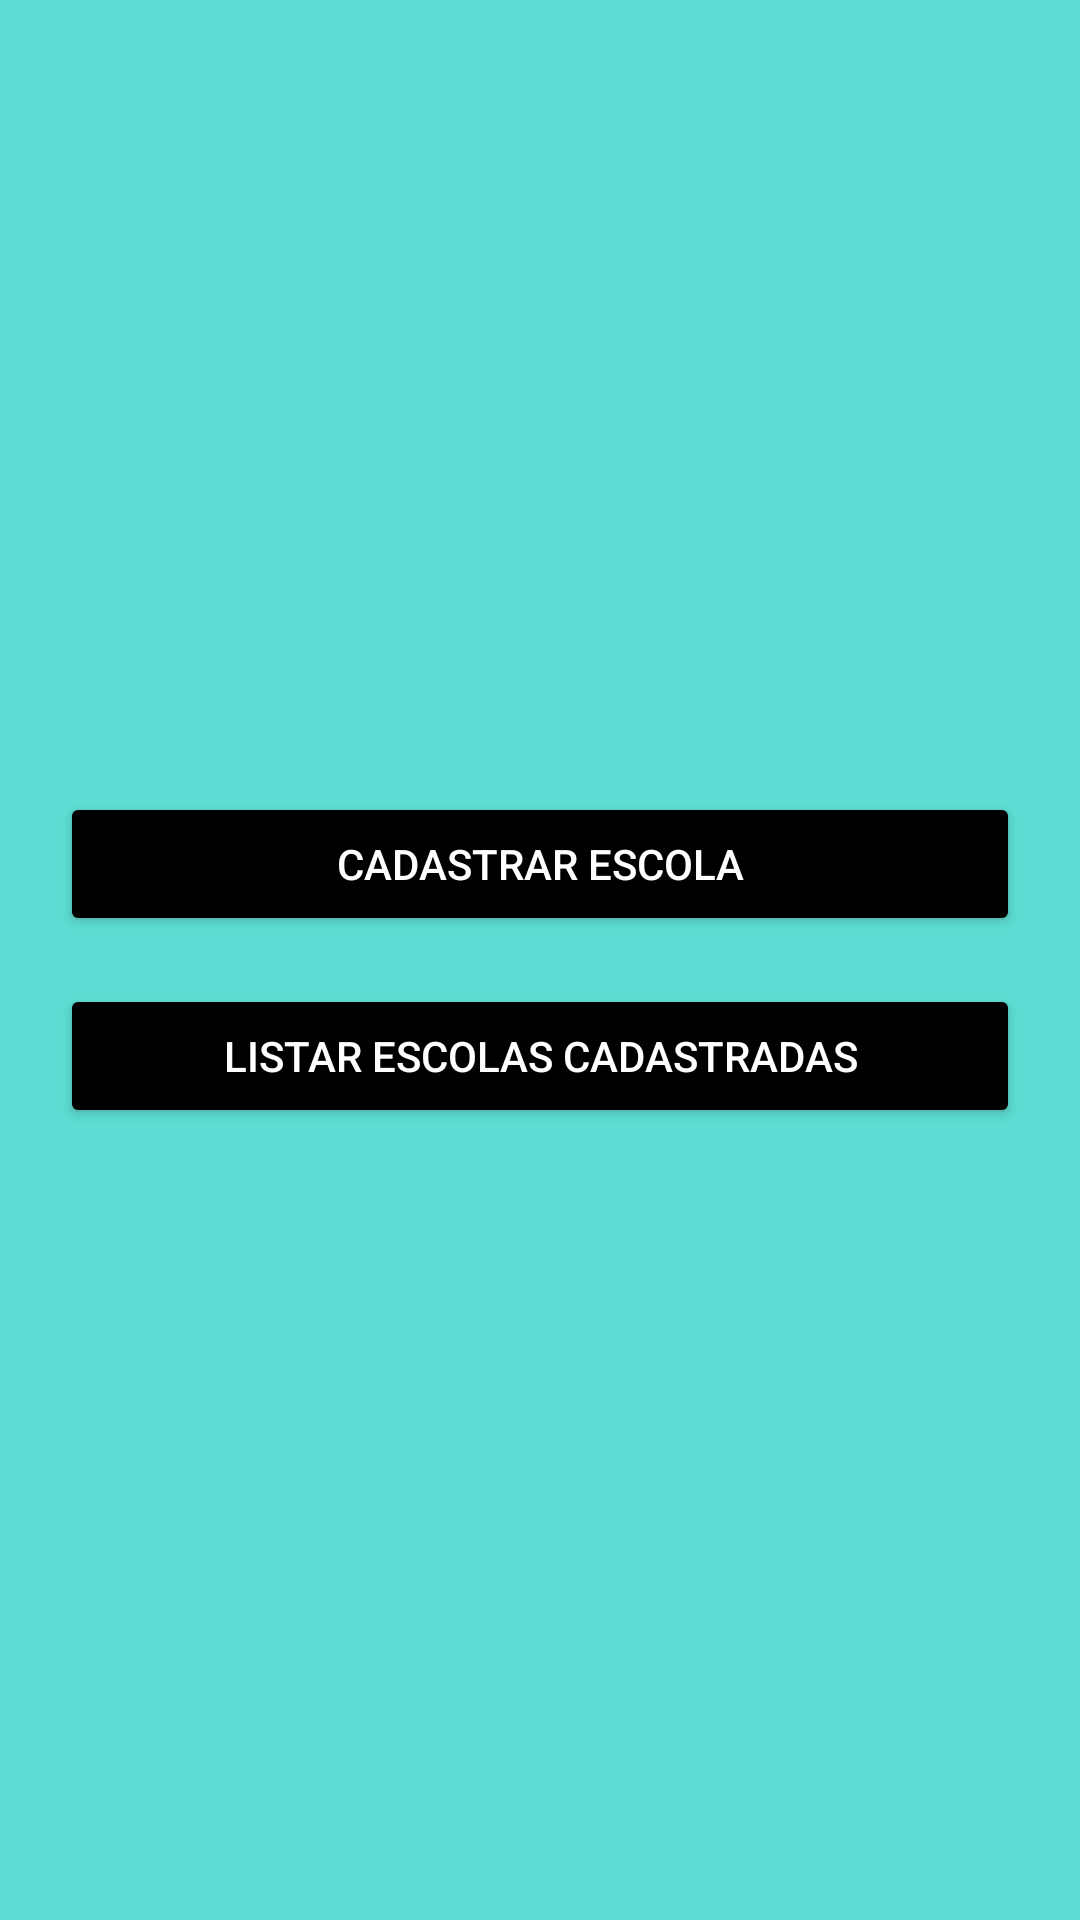

This screen was rendered from an Android layout file. Write that file and the resources it references.
<!-- AndroidManifest.xml: application theme Theme.TioDaPerua -->
<!-- res/layout/fragment_escola.xml -->
<?xml version="1.0" encoding="utf-8"?>
<LinearLayout xmlns:android="http://schemas.android.com/apk/res/android"
    xmlns:tools="http://schemas.android.com/tools"
    android:layout_width="match_parent"
    android:layout_height="match_parent"
    android:gravity="center"
    android:orientation="vertical"
    android:padding="20dp"
    tools:context=".ui.escola.EscolaFragment">

    <Button
        android:id="@+id/btn_cadastrar_escola"
        android:layout_width="match_parent"
        android:layout_height="wrap_content"
        android:backgroundTint="@android:color/black"
        android:text="Cadastrar Escola"
        android:textColor="@android:color/white" />

    <Button
        android:id="@+id/btn_listar_escolas"
        android:layout_width="match_parent"
        android:layout_height="wrap_content"
        android:layout_marginTop="16dp"
        android:backgroundTint="@android:color/black"
        android:text="Listar Escolas Cadastradas"
        android:textColor="@android:color/white" />

</LinearLayout>
<!-- resources referenced by this layout -->
<resources>
  <style name="Theme.TioDaPerua" parent="Theme.AppCompat.Light.NoActionBar">
          
          <item name="colorPrimary">@color/amarelo_van</item>
          <item name="colorPrimaryVariant">@color/amarelo_van</item> 
          <item name="colorOnPrimary">@color/black</item> 
          
          
          <item name="android:windowBackground">@color/fundo_amarelo</item>
  
          
          <item name="android:statusBarColor" tools:targetApi="l">?attr/colorPrimaryVariant</item>
      </style>
  <color name="amarelo_van">#1A91A1</color>
  <color name="black">#FF000000</color>
  <color name="fundo_amarelo">#5DDDD3</color>
</resources>
